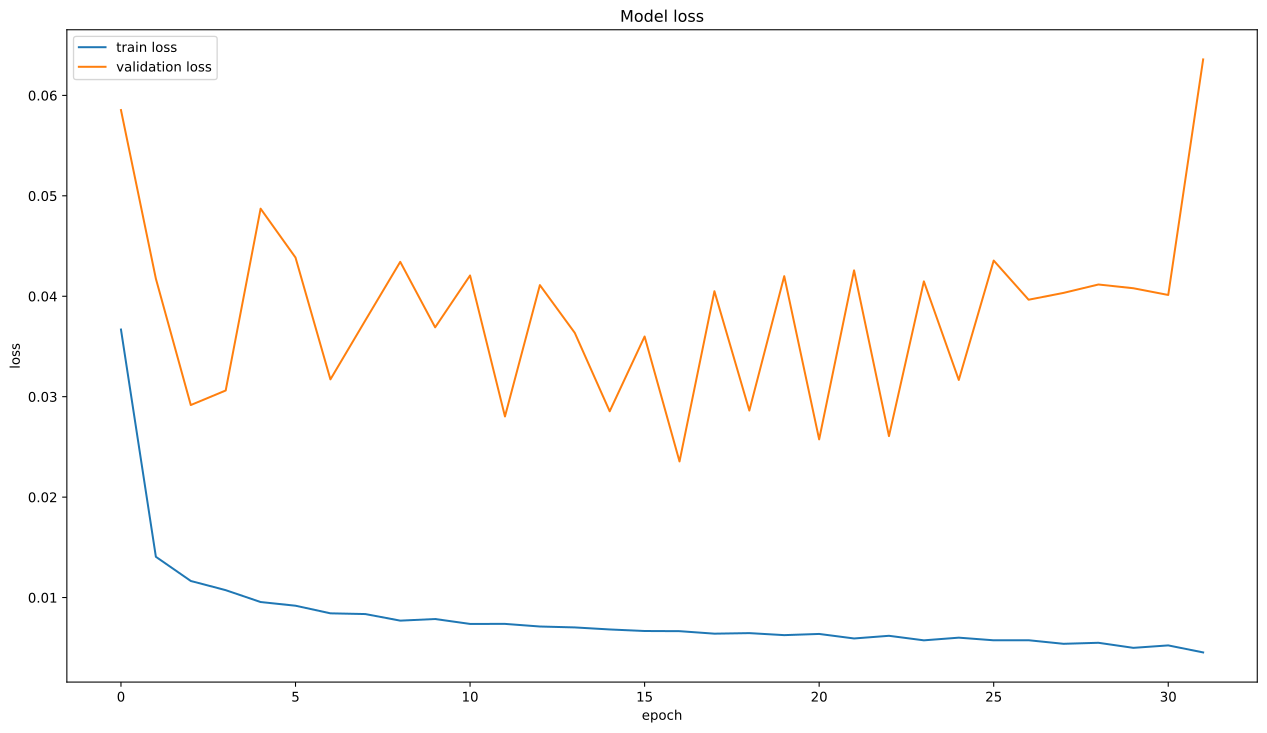

Values plotted in this chart, from the file beside it:
, loss, val_loss
0, 0.03669, 0.05854
1, 0.01406, 0.04175
2, 0.01165, 0.02917
3, 0.01073, 0.03062
4, 0.009553, 0.04872
5, 0.009186, 0.04385
6, 0.008427, 0.03172
7, 0.008356, 0.03759
8, 0.0077, 0.04343
9, 0.007862, 0.0369
10, 0.007374, 0.04207
11, 0.007377, 0.02803
12, 0.007116, 0.04111
13, 0.007025, 0.03635
14, 0.006822, 0.02854
15, 0.006669, 0.03599
16, 0.006652, 0.02355
17, 0.006403, 0.0405
18, 0.006457, 0.02862
19, 0.006257, 0.042
20, 0.006376, 0.02575
21, 0.005926, 0.04258
22, 0.006191, 0.02607
23, 0.005739, 0.04148
24, 0.006006, 0.03167
25, 0.005743, 0.04355
26, 0.005749, 0.03965
27, 0.005394, 0.04033
28, 0.005495, 0.04117
29, 0.004992, 0.0408
30, 0.005235, 0.04013
31, 0.004535, 0.06358
